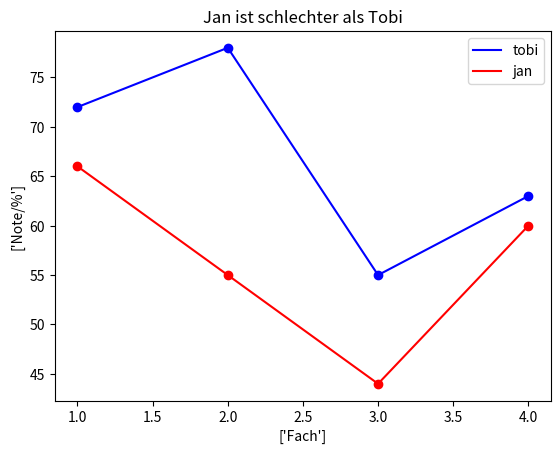

This chart was generated by the following Python code:
import matplotlib.pyplot as plt
import numpy as np

noten_tobi = [72, 78, 55, 63]
noten_jan = [66, 55, 44, 60]


#plot
#           x,      y
plt.plot([1, 2, 3, 4], noten_tobi, color= "blue")
plt.plot([1, 2, 3, 4], noten_jan, color= "red")
plt.legend(["tobi", "jan"])
plt.xlabel(["Fach"])
plt.ylabel(["Note/%"])
plt.grid()
plt.title("Jan ist schlechter als Tobi")
plt.show()

#scatter
plt.scatter([1, 2, 3, 4], noten_tobi, color= "blue")
plt.scatter([1, 2, 3, 4], noten_jan, color= "red")
plt.legend(["tobi", "jan"])
plt.xlabel(["Fach"])
plt.ylabel(["Note/%"])
plt.grid()
plt.title("Jan ist schlechter als Tobi")
plt.show()